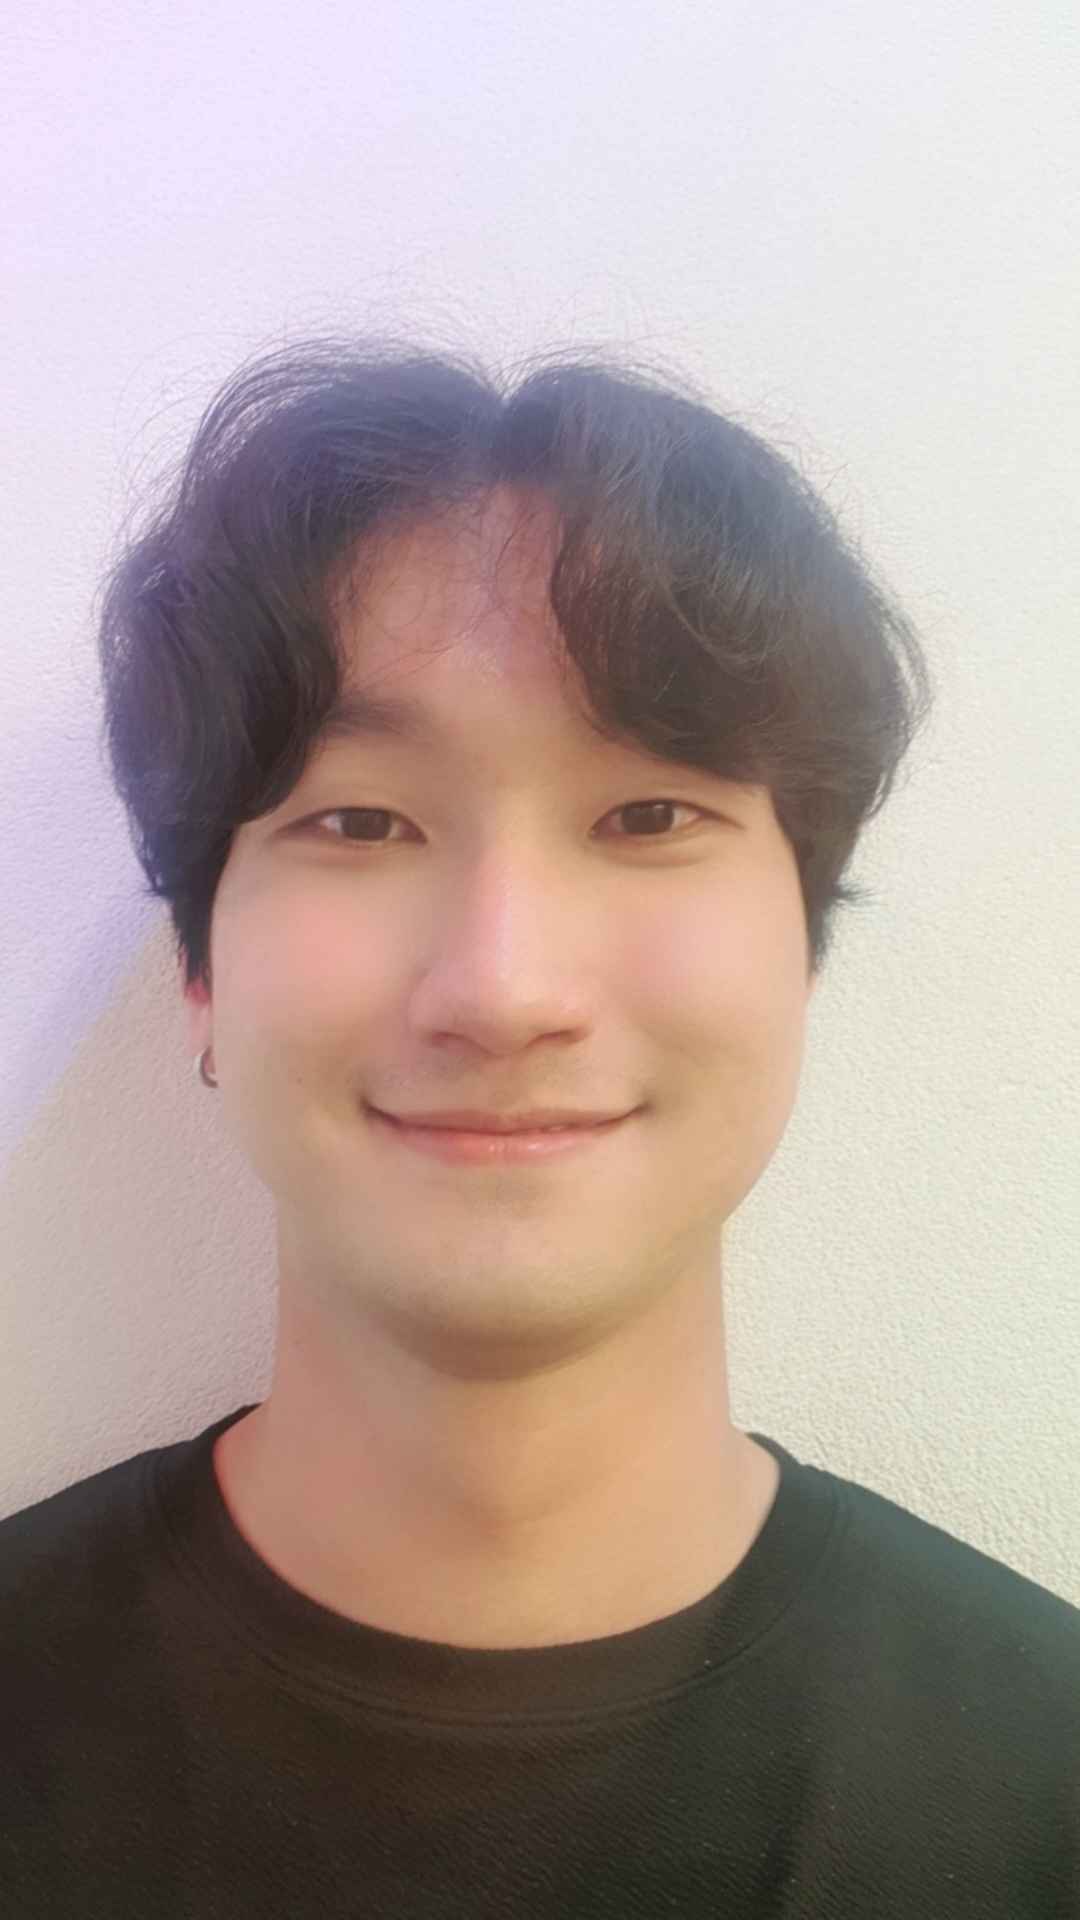

This screen was rendered from an Android layout file. Write that file and the resources it references.
<!-- AndroidManifest.xml: application theme AppTheme -->
<!-- res/layout/recycler_shopping_thumbnail.xml -->
<?xml version="1.0" encoding="utf-8"?>
<FrameLayout
    xmlns:tools="http://schemas.android.com/tools"
    xmlns:app="http://schemas.android.com/apk/res-auto"
    xmlns:android="http://schemas.android.com/apk/res/android"
    android:layout_width="202dp"
    android:layout_height="202dp"
    android:layout_marginTop="3dp"
    android:layout_marginLeft="3dp"
    android:layout_weight="1">

    <ImageButton
        android:id="@+id/recycler_shopping_img"
        android:layout_width="match_parent"
        android:layout_height="match_parent"
        android:src="@drawable/test_profile"
        android:scaleType="centerCrop"
        android:background="@android:color/transparent"/>



</FrameLayout>
<!-- resources referenced by this layout -->
<resources>
  <!-- drawable test_profile: jpg bitmap (drawable, 359028 bytes) -->
  <style name="AppTheme" parent="Theme.AppCompat.Light.NoActionBar">
          <item name="colorPrimary">@color/colorPrimary</item>
          <item name="colorPrimaryDark">@color/colorPrimaryDark</item>
          <item name="colorAccent">@color/colorAccent</item>
          <item name="android:windowBackground">@color/insta_white</item>
          <item name="bottomSheetDialogTheme">@style/AppBottomSheetDialogTheme</item>
      </style>
  <color name="colorPrimary">#fefefe</color>
  <color name="colorPrimaryDark">#fefefe</color>
  <color name="colorAccent">#fefefe</color>
  <color name="insta_white">#fefefe</color>
  <style name="AppBottomSheetDialogTheme" parent="Theme.Design.Light.BottomSheetDialog">
          <item name="bottomSheetStyle">@style/AppModalStyle</item>
      </style>
  <style name="AppModalStyle" parent="Widget.Design.BottomSheet.Modal">
          <item name="android:background">@drawable/shape_bottom_sheet</item>
      </style>
  <!-- drawable shape_bottom_sheet (drawable) -->
  <?xml version="1.0" encoding="utf-8"?>
  <shape xmlns:android="http://schemas.android.com/apk/res/android"
      android:shape="rectangle">
      <solid android:color="@color/insta_white" />
      <corners
          android:topLeftRadius="18dp"
          android:topRightRadius="18dp" />
  </shape>
</resources>
